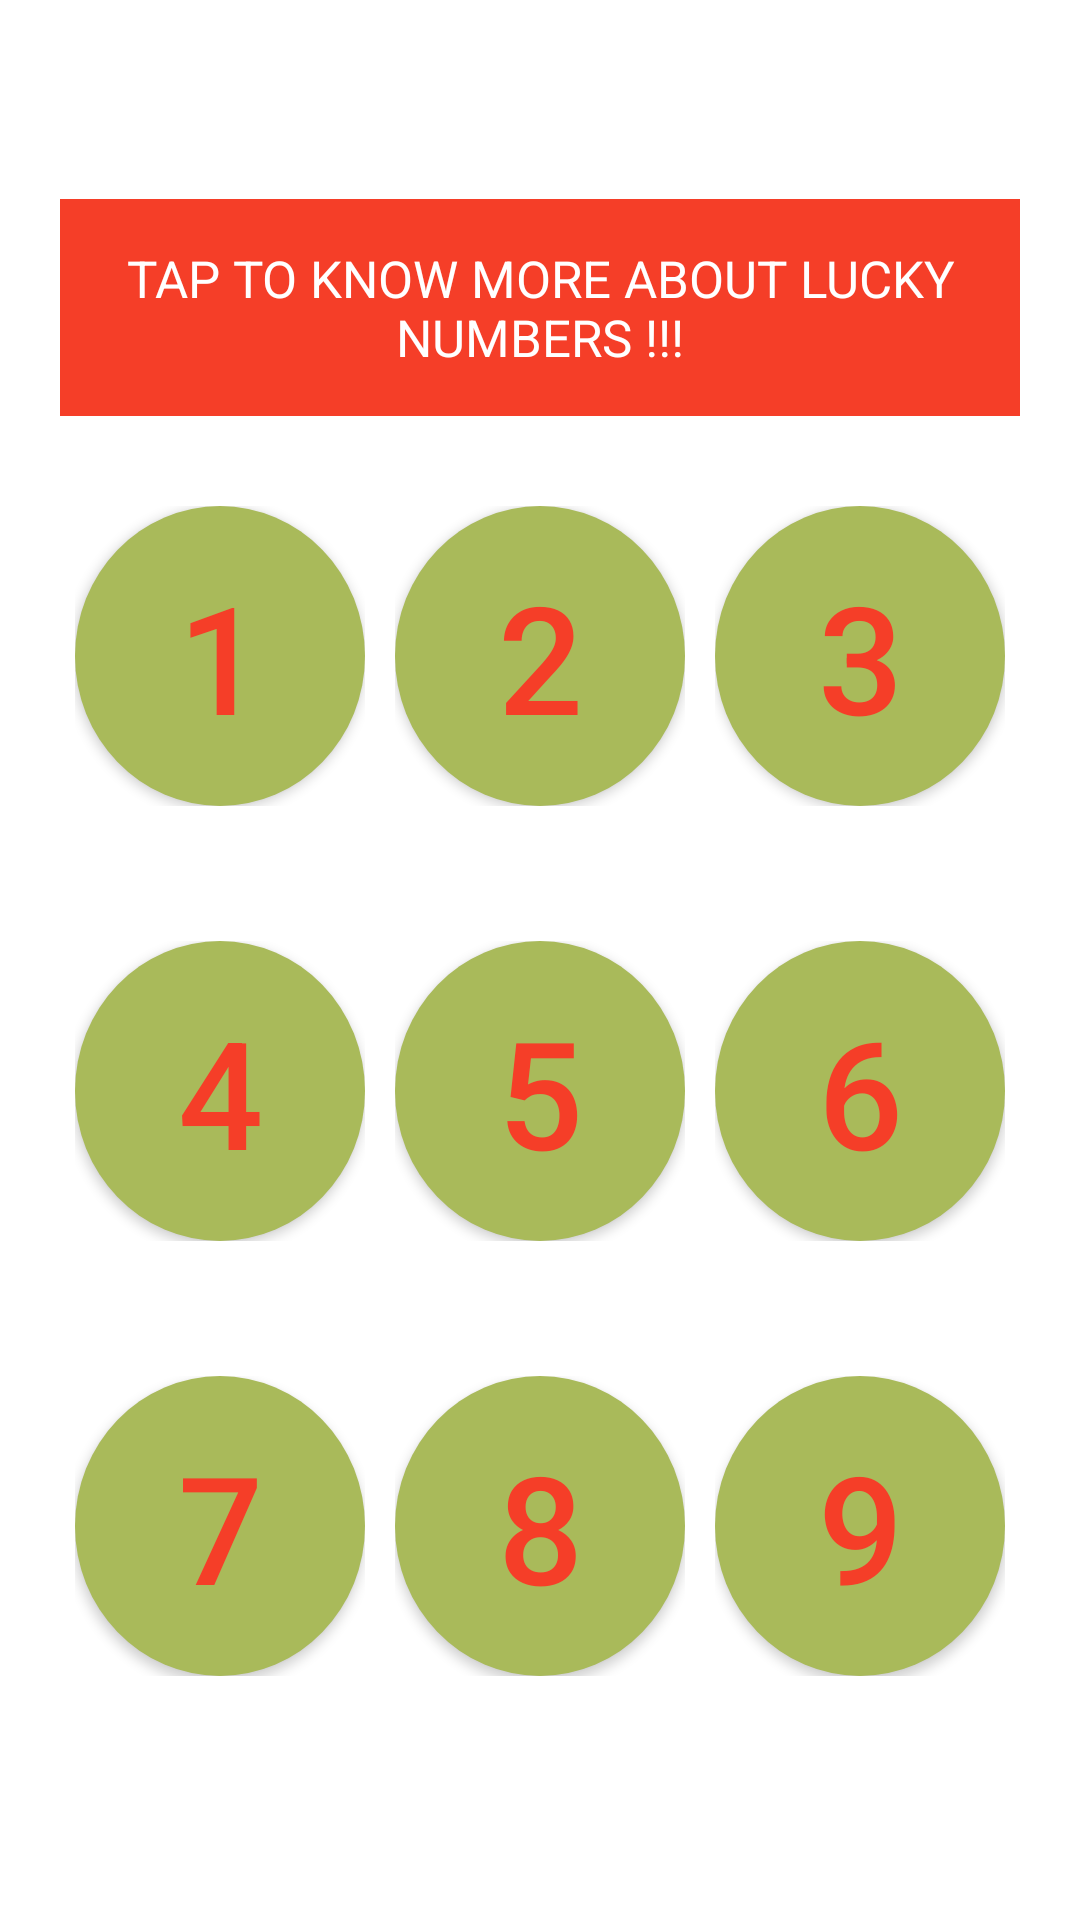

Android layout source for this screen:
<!-- AndroidManifest.xml: application theme Theme.Lucky_Number -->
<!-- res/layout/activity_information.xml -->
<?xml version="1.0" encoding="utf-8"?>
<androidx.constraintlayout.widget.ConstraintLayout xmlns:android="http://schemas.android.com/apk/res/android"
    xmlns:app="http://schemas.android.com/apk/res-auto"
    xmlns:tools="http://schemas.android.com/tools"
    android:layout_width="match_parent"
    android:background="@color/colorWhite"
    android:layout_height="match_parent"
    tools:context=".Information">

    <LinearLayout xmlns:android="http://schemas.android.com/apk/res/android"
        xmlns:app="http://schemas.android.com/apk/res-auto"
        xmlns:tools="http://schemas.android.com/tools"
        android:layout_width="match_parent"
        android:layout_height="match_parent"
        android:orientation="vertical"
        android:padding="20dp"
        android:gravity="center"
        app:layout_behavior="@string/appbar_scrolling_view_behavior"
        tools:context="com.android.krishna.icon.Main2Activity"
        tools:ignore="RedundantNamespace">

        <LinearLayout
            android:layout_width="match_parent"
            android:layout_height="wrap_content"
            android:background="@color/colorPrimary"
            android:orientation="vertical">

            <androidx.appcompat.widget.AppCompatTextView
                android:layout_width="match_parent"
                android:layout_height="wrap_content"
                android:layout_gravity="center"
                android:gravity="center"
                android:text="Tap to Know more about lucky Numbers !!!"
                android:textAllCaps="true"
                android:textSize="17sp"
                android:padding="15dp"
                android:textColor="@color/colorWhite" />

        </LinearLayout>

        <LinearLayout
            android:layout_width="match_parent"
            android:layout_height="wrap_content"
            android:gravity="center"
            android:orientation="horizontal"
            android:paddingBottom="10dp"
            android:paddingTop="25dp"
            android:layout_alignParentTop="true">

            <LinearLayout
                android:layout_width="match_parent"
                android:layout_height="wrap_content"
                android:layout_weight="1"
                android:background="#ffffffff"
                android:gravity="center"
                android:padding="5dp"
                android:orientation="vertical">

                <androidx.appcompat.widget.AppCompatButton
                    android:id="@+id/btn_1"
                    android:layout_width="match_parent"
                    android:layout_height="wrap_content"
                    android:layout_weight="2"
                    android:text="1"
                    android:layout_gravity="center"
                    android:background="@drawable/rounde"
                    android:gravity="center"
                    android:textSize="50sp"
                    android:textColor="@color/colorPrimary" />

            </LinearLayout>

            <LinearLayout
                android:layout_width="match_parent"
                android:layout_height="wrap_content"
                android:layout_weight="1"
                android:background="#ffffffff"
                android:gravity="center"
                android:padding="5dp"
                android:orientation="vertical">

                 <androidx.appcompat.widget.AppCompatButton
                     android:id="@+id/btn_2"
                    android:layout_width="match_parent"
                    android:layout_height="wrap_content"
                    android:layout_weight="2"
                    android:text="2" android:background="@drawable/rounde"
                    android:layout_gravity="center"
                    android:gravity="center"
                    android:textSize="50sp"
                    android:textColor="@color/colorPrimary" />

            </LinearLayout>

            <LinearLayout
                android:layout_width="match_parent"
                android:layout_height="wrap_content"
                android:layout_weight="1"
                android:background="#ffffffff"
                android:gravity="center"
                android:padding="5dp"
                android:orientation="vertical">

               <androidx.appcompat.widget.AppCompatButton
                   android:id="@+id/btn_3"
                    android:layout_width="match_parent"
                    android:layout_height="wrap_content"
                    android:layout_weight="2"
                    android:text="3"
                    android:background="@drawable/rounde"
                    android:layout_gravity="center"
                    android:gravity="center"
                    android:textSize="50sp"
                    android:textColor="@color/colorPrimary" />

            </LinearLayout>


        </LinearLayout>

        <LinearLayout
            android:layout_width="match_parent"
            android:layout_height="wrap_content"
            android:gravity="center"
            android:orientation="horizontal"
            android:paddingBottom="10dp"
            android:paddingTop="25dp"
            android:layout_alignParentTop="true">

            <LinearLayout
                android:layout_width="match_parent"
                android:layout_height="wrap_content"
                android:layout_weight="1"
                android:background="#ffffffff"
                android:gravity="center"
                android:padding="5dp"
                android:orientation="vertical">


                <androidx.appcompat.widget.AppCompatButton
                    android:id="@+id/btn_4"
                    android:layout_width="match_parent"
                    android:layout_height="wrap_content"
                    android:layout_weight="2"
                    android:text="4"
                    android:layout_gravity="center"
                    android:background="@drawable/rounde"
                    android:gravity="center"
                    android:textSize="50sp"
                    android:textColor="@color/colorPrimary" />


            </LinearLayout>

            <LinearLayout
                android:layout_width="match_parent"
                android:layout_height="wrap_content"
                android:layout_weight="1"
                android:background="#ffffffff"
                android:gravity="center"
                android:padding="5dp"
                android:orientation="vertical">

                <androidx.appcompat.widget.AppCompatButton
                    android:id="@+id/btn_5"
                    android:layout_width="match_parent"
                    android:layout_height="wrap_content"
                    android:layout_weight="2"
                    android:text="5"
                    android:background="@drawable/rounde"
                    android:layout_gravity="center"
                    android:gravity="center"
                    android:textSize="50sp"
                    android:textColor="@color/colorPrimary" />

            </LinearLayout>

            <LinearLayout
                android:layout_width="match_parent"
                android:layout_height="wrap_content"
                android:layout_weight="1"
                android:background="#ffffffff"
                android:gravity="center"
                android:padding="5dp"
                android:orientation="vertical">

                <androidx.appcompat.widget.AppCompatButton
                    android:id="@+id/btn_6"
                    android:layout_width="match_parent"
                    android:layout_height="wrap_content"
                    android:layout_weight="2"
                    android:text="6"
                    android:background="@drawable/rounde"
                    android:layout_gravity="center"
                    android:gravity="center"
                    android:textSize="50sp"
                    android:textColor="@color/colorPrimary" />

            </LinearLayout>


        </LinearLayout>

        <LinearLayout
            android:layout_width="match_parent"
            android:layout_height="wrap_content"
            android:gravity="center"
            android:orientation="horizontal"
            android:paddingBottom="10dp"
            android:paddingTop="25dp"
            android:layout_alignParentTop="true">

            <LinearLayout
                android:layout_width="match_parent"
                android:layout_height="wrap_content"
                android:layout_weight="1"
                android:gravity="center"
                android:padding="5dp"
                android:background="#ffffffff"
                android:orientation="vertical">


                <androidx.appcompat.widget.AppCompatButton
                    android:id="@+id/btn_7"
                    android:layout_width="match_parent"
                    android:layout_height="wrap_content"
                    android:layout_weight="2"
                    android:text="7"
                    android:layout_gravity="center"
                    android:gravity="center"
                    android:textSize="50sp"
                    android:background="@drawable/rounde"
                    android:textColor="@color/colorPrimary" />


            </LinearLayout>

            <LinearLayout
                android:layout_width="match_parent"
                android:layout_height="wrap_content"
                android:layout_weight="1"
                android:background="#ffffffff"
                android:padding="5dp"
                android:gravity="center"
                android:orientation="vertical">

                <androidx.appcompat.widget.AppCompatButton
                    android:id="@+id/btn_8"
                    android:layout_width="match_parent"
                    android:layout_height="wrap_content"
                    android:layout_weight="2"
                    android:text="8"
                    android:background="@drawable/rounde"
                    android:layout_gravity="center"
                    android:gravity="center"
                    android:textSize="50sp"
                    android:textColor="@color/colorPrimary" />

            </LinearLayout>

            <LinearLayout
                android:layout_width="match_parent"
                android:layout_height="wrap_content"
                android:layout_weight="1"
                android:background="#ffffffff"
                android:gravity="center"
                android:padding="5dp"
                android:orientation="vertical">

                <androidx.appcompat.widget.AppCompatButton
                    android:id="@+id/btn_9"
                    android:layout_width="match_parent"
                    android:layout_height="wrap_content"
                    android:layout_weight="2"
                    android:text="9"
                    android:background="@drawable/rounde"
                    android:layout_gravity="center"
                    android:gravity="center"
                    android:textSize="50sp"
                    android:textColor="@color/colorPrimary" />

            </LinearLayout>


        </LinearLayout>
    </LinearLayout>


</androidx.constraintlayout.widget.ConstraintLayout>
<!-- resources referenced by this layout -->
<resources>
  <color name="colorPrimary">#F53E28</color>
  <color name="colorWhite">#FFFFFF</color>
  <!-- drawable rounde (drawable) -->
  <?xml version="1.0" encoding="utf-8"?>
  <shape xmlns:android="http://schemas.android.com/apk/res/android"
      android:shape="oval">
      <solid android:color="#A9BA5A" />
      <size
          android:width="100dp"
          android:height="100dp" />
  </shape>
  <style name="Theme.Lucky_Number" parent="Theme.MaterialComponents.DayNight.DarkActionBar">
          
          <item name="colorPrimary">@color/purple_500</item>
          <item name="colorPrimaryVariant">@color/purple_700</item>
          <item name="colorOnPrimary">@color/white</item>
          
          <item name="colorSecondary">@color/teal_200</item>
          <item name="colorSecondaryVariant">@color/teal_700</item>
          <item name="colorOnSecondary">@color/black</item>
          
          <item name="android:statusBarColor" tools:targetApi="l">?attr/colorPrimaryVariant</item>
          
      </style>
  <color name="purple_500">#A9BA5A</color>
  <color name="purple_700">#A9BA5A</color>
  <color name="white">#FFFFFFFF</color>
  <color name="teal_200">#FF03DAC5</color>
  <color name="teal_700">#FF018786</color>
  <color name="black">#FF000000</color>
</resources>
